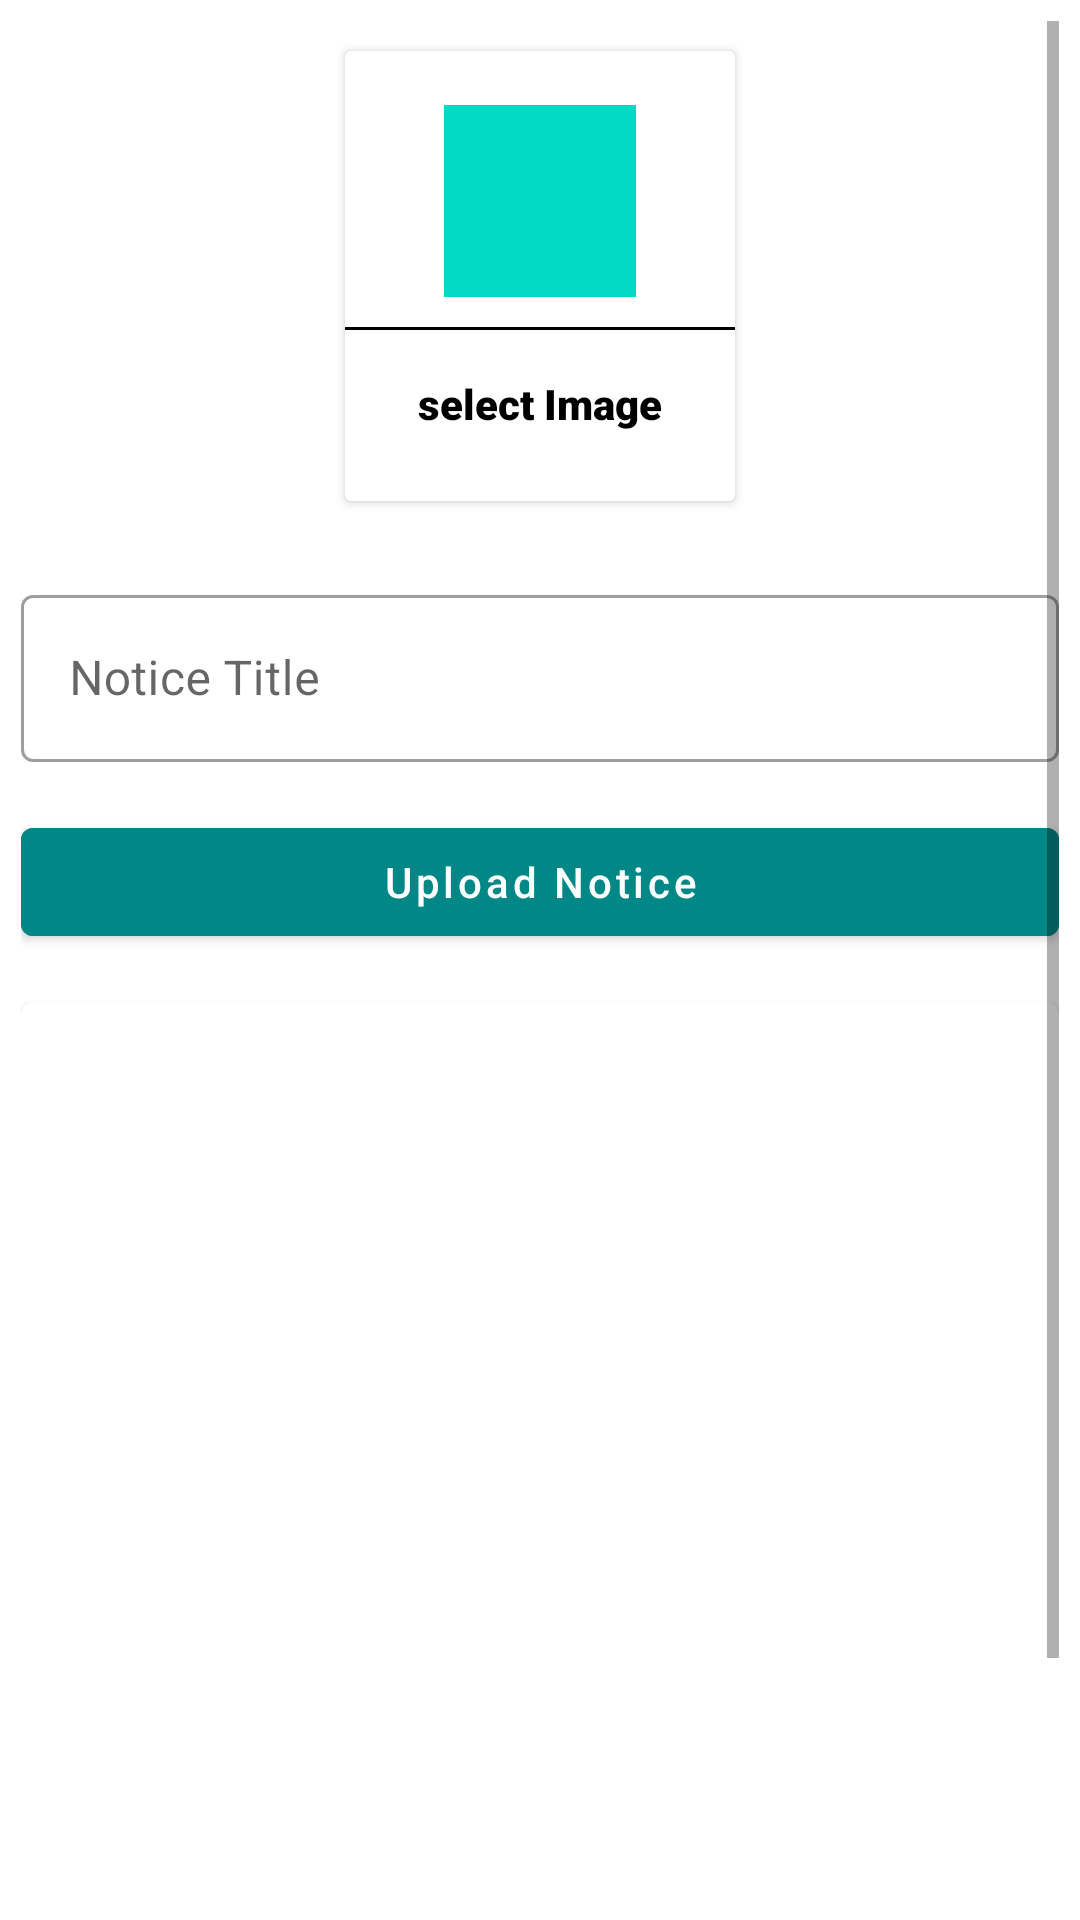

Android layout source for this screen:
<!-- AndroidManifest.xml: application theme Theme.CollegeAppAdmin -->
<!-- res/layout/activity_upload_notice.xml -->
<?xml version="1.0" encoding="utf-8"?>
<ScrollView xmlns:android="http://schemas.android.com/apk/res/android"
    xmlns:app="http://schemas.android.com/apk/res-auto"
    xmlns:tools="http://schemas.android.com/tools"
    android:layout_width="match_parent"
    android:layout_height="match_parent"
    tools:context=".uploadNotice"
    android:padding="7dp">
<LinearLayout
    android:layout_width="match_parent"
    android:layout_height="match_parent"
    android:gravity="center"
    android:orientation="vertical"
    >
    <androidx.cardview.widget.CardView
        android:layout_width="130dp"
        android:layout_height="150dp"
        android:id="@+id/addImage"
        android:elevation="7dp"
        android:layout_margin="10dp">
        <LinearLayout
            android:layout_width="match_parent"
            android:layout_height="match_parent"
            android:orientation="vertical"
            android:gravity="center">
            <ImageView
                android:layout_width="64dp"
                android:layout_height="64dp"
                android:src="@drawable/ic_baseline_add_image"
                android:id="@+id/addImage_image"
                android:padding="15dp"
                android:background="@color/teal_200"/>
            <View
                android:layout_width="match_parent"
                android:layout_height="1dp"
                android:background="@color/black"
                android:layout_marginTop="10dp"/>
            <TextView
                android:layout_width="wrap_content"
                android:layout_height="wrap_content"
                android:text="select Image"
                android:textColor="@color/black"
                android:fontFamily="sans-serif-black"
                android:layout_marginTop="10dp"
                android:padding="5dp"
                />
        </LinearLayout>
    </androidx.cardview.widget.CardView>
    <com.google.android.material.textfield.TextInputLayout
        android:layout_width="match_parent"
        android:layout_height="match_parent"
        android:layout_marginTop="16dp"
        style="@style/Widget.MaterialComponents.TextInputLayout.OutlinedBox"
        >
        <com.google.android.material.textfield.TextInputEditText
            android:layout_width="match_parent"
            android:layout_height="wrap_content"
            android:id="@+id/notice_title"
            android:hint="Notice Title"/>
    </com.google.android.material.textfield.TextInputLayout>
    <com.google.android.material.button.MaterialButton
        android:layout_width="match_parent"
        android:layout_height="wrap_content"
        android:text="Upload Notice"
        android:layout_marginTop="16dp"
        android:textAllCaps="false"
        android:id="@+id/button_upload_notice"
        android:backgroundTint="@color/teal_700"/>

    <com.google.android.material.card.MaterialCardView
        android:layout_width="match_parent"
        android:layout_marginTop="16dp"
        android:layout_height="400dp">
        <ImageView
            android:layout_width="match_parent"
            android:layout_height="match_parent"
            android:id="@+id/notice_selected_image"
            android:scaleType="centerCrop"/>
    </com.google.android.material.card.MaterialCardView>
</LinearLayout>
</ScrollView>
<!-- resources referenced by this layout -->
<resources>
  <style name="Theme.CollegeAppAdmin" parent="Theme.MaterialComponents.DayNight.NoActionBar">
          
          <item name="colorPrimary">@color/purple_500</item>
          <item name="colorPrimaryVariant">@color/purple_700</item>
          <item name="colorOnPrimary">@color/white</item>
          
          <item name="colorSecondary">@color/teal_200</item>
          <item name="colorSecondaryVariant">@color/teal_700</item>
          <item name="colorOnSecondary">@color/black</item>
          
          <item name="android:statusBarColor" tools:targetApi="l">?attr/colorPrimaryVariant</item>
          
      </style>
  <!-- not gathered from this repository: default colours our renderer supplied (Android Studio template values) -->
  <color name="purple_500">#FF6200EE</color>
  <color name="purple_700">#FF3700B3</color>
  <color name="teal_200">#FF03DAC5</color>
  <color name="teal_700">#FF018786</color>
  <color name="black">#FF000000</color>
  <color name="white">#FFFFFFFF</color>
</resources>
